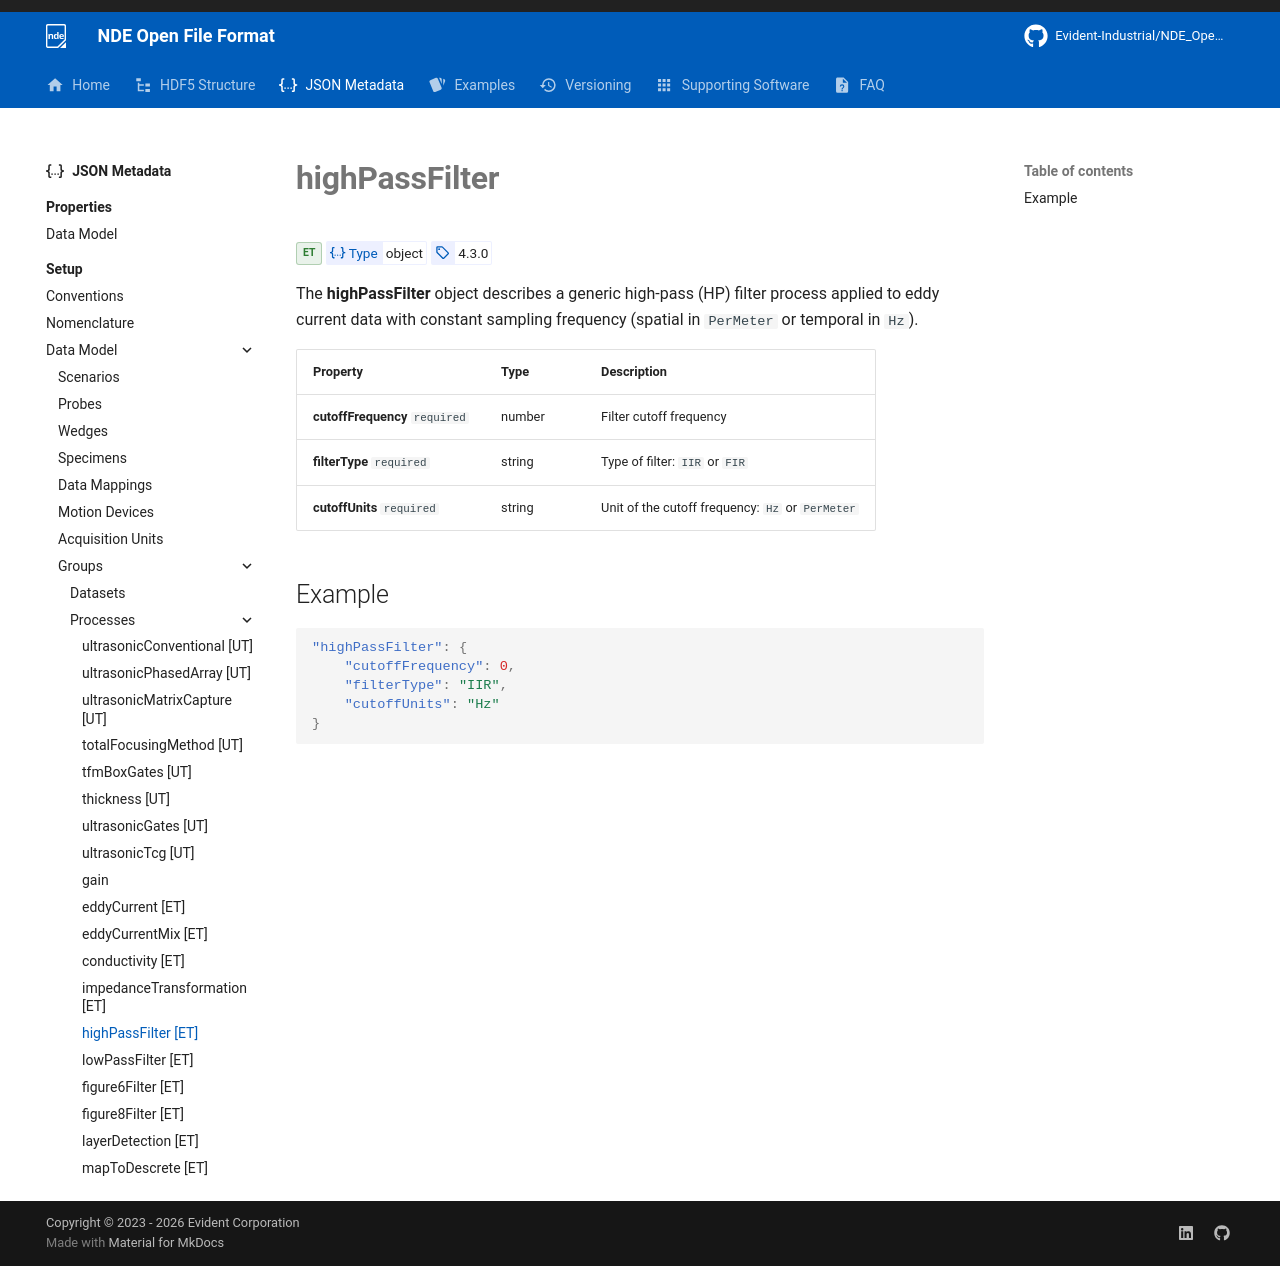

repository: Evident-Industrial/NDE_Open_File_Format · page: 4.3/json-metadata/setup/data-model/groups/processes/highPassFilter/index.html · generator: mkdocs

# **highPassFilter**
<span class="badge-et">ET</span>
<!-- md:json_type object -->
<!-- md:version 4.3.0 -->

The **highPassFilter** object describes a generic high-pass (HP) filter process applied to eddy current data with constant sampling frequency (spatial in `PerMeter` or temporal in `Hz`).

| Property                       | Type   | Description                                      |
| :----------------------------- | :----- | :----------------------------------------------- |
| **cutoffFrequency** `required` | number | Filter cutoff frequency                          |
| **filterType** `required`      | string | Type of filter: `IIR` or `FIR`                   |
| **cutoffUnits** `required`     | string | Unit of the cutoff frequency: `Hz` or `PerMeter` |

## Example

```json
"highPassFilter": {
    "cutoffFrequency": 0,
    "filterType": "IIR",
    "cutoffUnits": "Hz"
}
```
